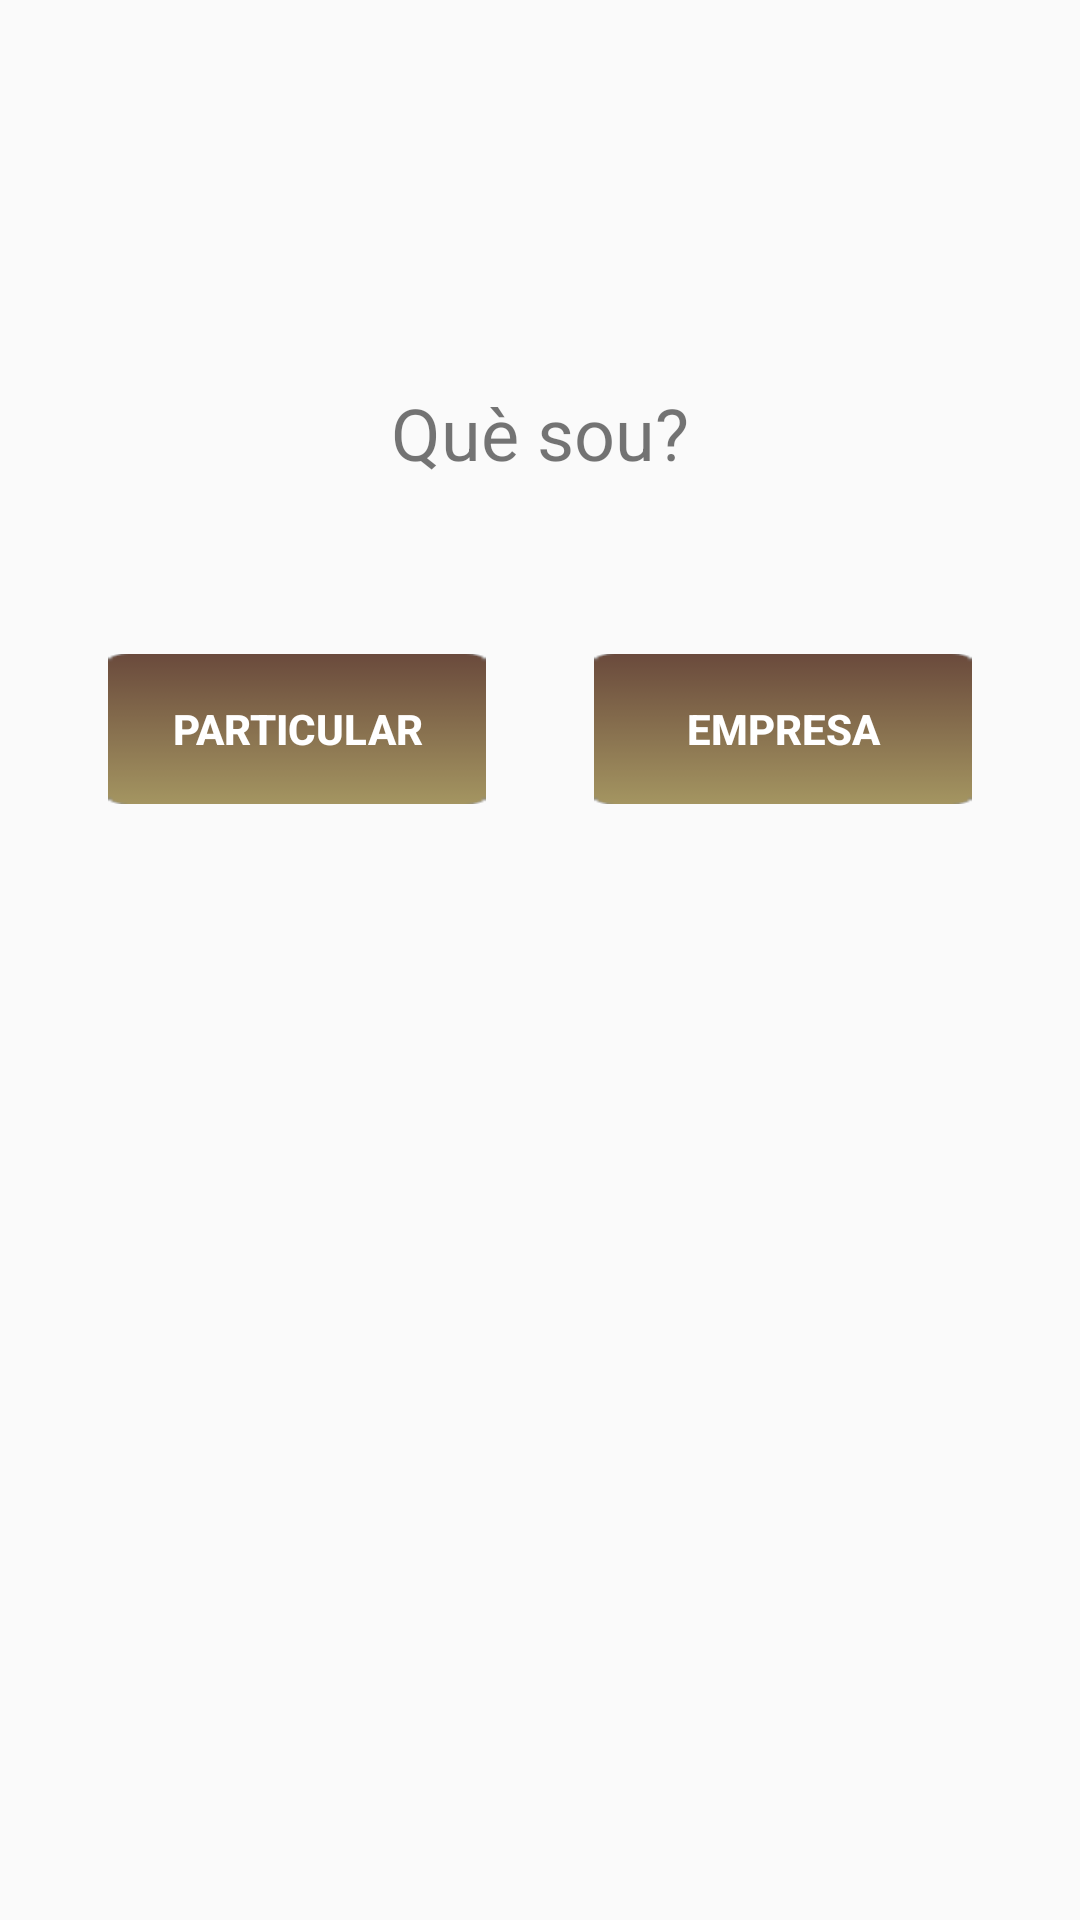

Android layout source for this screen:
<!-- AndroidManifest.xml: application theme AppTheme -->
<!-- res/layout/activity_registre.xml -->
<?xml version="1.0" encoding="utf-8"?>
<LinearLayout xmlns:android="http://schemas.android.com/apk/res/android"
    xmlns:app="http://schemas.android.com/apk/res-auto"
    xmlns:tools="http://schemas.android.com/tools"
    android:layout_width="match_parent"
    android:layout_height="match_parent"
    android:orientation="vertical"
    tools:context="com.example.ausias.intercibus.Registre">

    <LinearLayout
        android:layout_width="match_parent"
        android:layout_height="wrap_content"
        android:orientation="vertical">

        <Space
            android:layout_width="match_parent"
            android:layout_height="128dp" />
    </LinearLayout>

    <LinearLayout
        android:layout_width="match_parent"
        android:layout_height="90dp"
        android:orientation="vertical">

        <TextView
            android:id="@+id/pr1"
            android:layout_width="match_parent"
            android:layout_height="wrap_content"
            android:text="@string/que_sou"
            android:textAlignment="center"
            android:textSize="24sp" />
    </LinearLayout>

    <LinearLayout
        android:layout_width="match_parent"
        android:layout_height="match_parent"
        android:orientation="horizontal">

        <Space
            android:layout_width="wrap_content"
            android:layout_height="wrap_content"
            android:layout_weight="1" />

        <Button
            android:id="@+id/button_particular"
            android:layout_width="90dp"
            android:layout_height="50dp"
            android:layout_weight="1"
            android:background="@drawable/boto_marro"
            android:onClick="registrarParticular"
            android:text="@string/particular"
            android:textColor="@color/white"
            android:textStyle="bold" />

        <Space
            android:layout_width="wrap_content"
            android:layout_height="wrap_content"
            android:layout_weight="1" />

        <Button
            android:id="@+id/button_empresa"
            android:layout_width="90dp"
            android:layout_height="50dp"
            android:layout_weight="1"
            android:background="@drawable/boto_marro"
            android:onClick="registrarEmpresa"
            android:text="@string/empresa"
            android:textColor="@color/white"
            android:textStyle="bold" />

        <Space
            android:layout_width="wrap_content"
            android:layout_height="wrap_content"
            android:layout_weight="1" />
    </LinearLayout>

</LinearLayout>
<!-- resources referenced by this layout -->
<resources>
  <color name="white">#ffffff</color>
  <!-- drawable boto_marro (drawable) -->
  <?xml version="1.0" encoding="utf-8"?>
  <selector xmlns:android="http://schemas.android.com/apk/res/android">
      
      
      
      <item android:state_pressed="true" android:drawable="@drawable/boto_marro_pressed" />
      <item android:state_focused="true" android:drawable="@drawable/boto_marro_normal" />
      <item android:drawable="@drawable/boto_marro_normal" />
  </selector>
  <string name="empresa">Empresa</string>
  <string name="particular">Particular</string>
  <string name="que_sou">Què sou?</string>
  <style name="AppTheme" parent="Theme.AppCompat.Light.DarkActionBar">
          
          <item name="colorPrimary">@color/colorPrimary</item>
          <item name="colorPrimaryDark">@color/colorPrimaryDark</item>
          <item name="colorAccent">@android:color/holo_orange_light</item>
      </style>
  <!-- drawable boto_marro_pressed: png bitmap (drawable, 702 bytes) -->
  <!-- drawable boto_marro_normal: png bitmap (drawable, 683 bytes) -->
  <color name="colorPrimary">#795548</color>
  <color name="colorPrimaryDark">#5D4037</color>
</resources>
